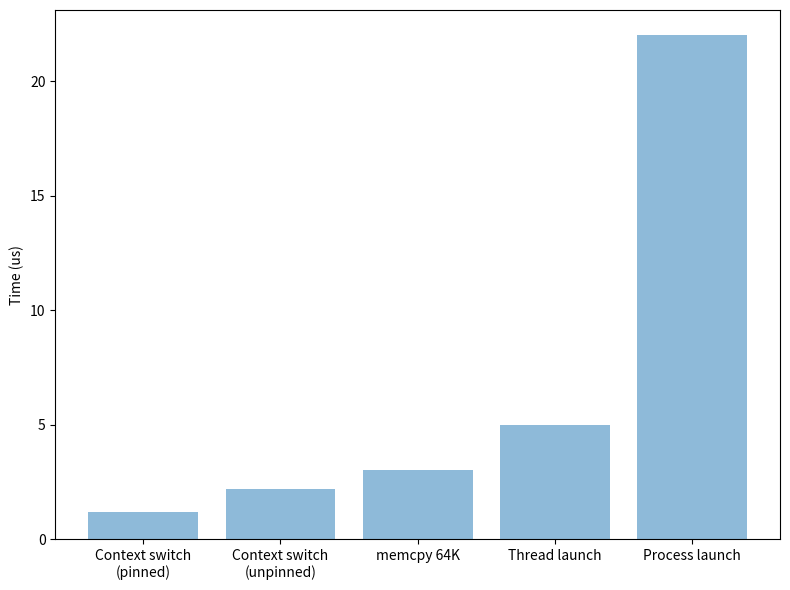

Python code for this plot:
# Helper script for making run-time plots.
#
# Requires a Python installation with the full numeric stack (Numpy, Matplotlib)
# including Seaborn (for prettier plots).
#
# Eli Bendersky [https://eli.thegreenplace.net]
# This code is in the public domain.
import numpy as np
import matplotlib.pyplot as plt
import seaborn

measures = (
    ('Context switch\n(pinned)', 1.2),
    ('Context switch\n(unpinned)', 2.2),
    ('memcpy 64K', 3),
    ('Thread launch', 5),
    ('Process launch', 22))
pos = np.arange(len(measures))

plt.bar(pos, [n for _, n in measures], align='center', alpha=0.5)
plt.xticks(pos, [name for name, _ in measures])
plt.ylabel('Time (us)')

fig = plt.gcf()
fig.set_tight_layout(True)
fig.set_size_inches((8, 6))

plt.savefig('plot-launch.png', dpi=80)

plt.show()
